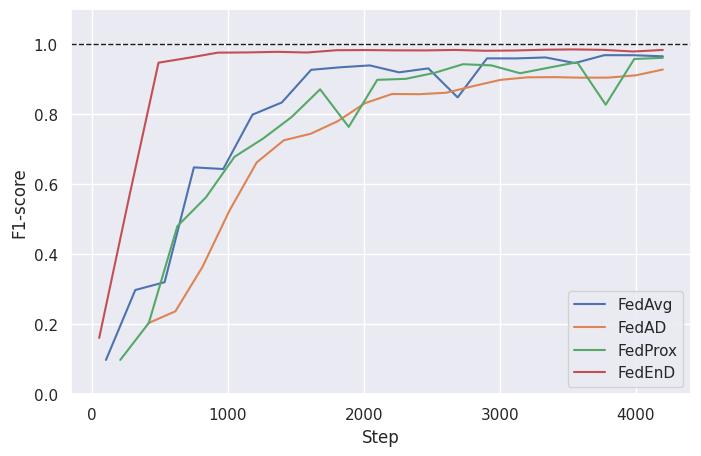
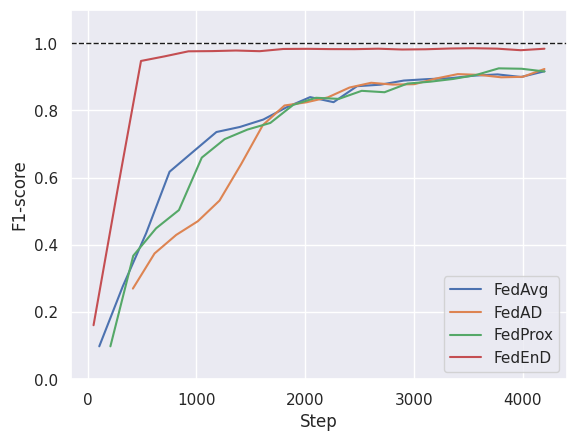
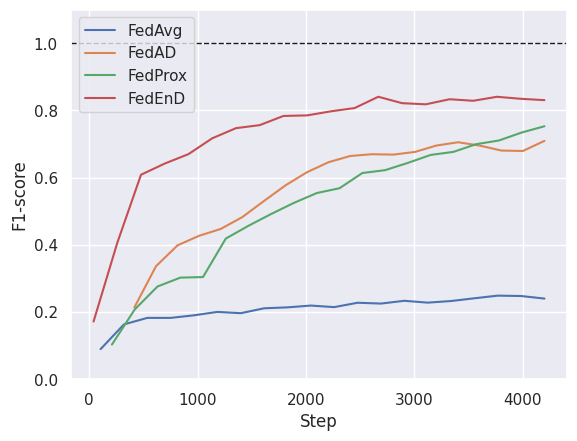
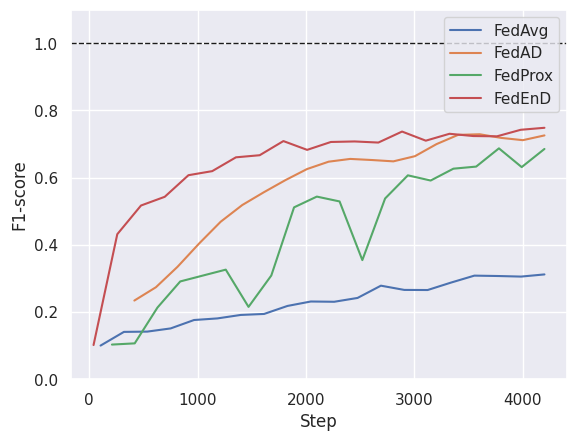

The matplotlib source for these figures, in order:
import os
import matplotlib.pyplot as plt
from scipy.interpolate import interp1d
import seaborn as sns
import numpy as np


def visualize_f1_over_epoch(values, name="mnist", alpha=None):
    os.makedirs("results", exist_ok=True)
    sns.set(style="darkgrid")
    plt.figure(figsize=(8, 5))

    alphas = []
    alpha_queue = []
    if alpha:
        alpha_queue.append(values[alpha])
        alpha.append(alpha)
    else:
        alpha_queue = [values[alpha] for alpha in values]
        alphas = list(values.keys())

    for alpha_ind, queue_item in enumerate(alpha_queue):
        max_step = max(x[-1] for (_, (x, _)) in queue_item)

        print(max_step)
        num_points = 20

        for alg in queue_item:
            label, (x, y) = alg
            print(f"{len(x)=} {len(y)=}")
            print(label)
            x = np.asarray(x) * (max_step / x[-1])
            x_resampled = np.linspace(x[0], x[-1], num_points)
            interp_func = interp1d(x, y, kind='cubic')
            y1_interp = interp_func(x_resampled)
            print(f"{len(x_resampled)=} {len(y1_interp)=}")
            sns.lineplot(x=x_resampled, y=y1_interp, label=label)

        plt.xlabel("Step")
        plt.ylabel("F1-score")
        ax = plt.gca()
        ax.set_ylim([0, 1.1])
        ax.axhline(y=1.0, linewidth=1, color="k", ls="--")

        plt.savefig(f"results/{name}-{alphas[alpha_ind]}.png")
        plt.show()
        plt.close()


# fmt: off
if __name__ == "__main__":

    mnist = {
        "0.5": [
            ('FedAvg', ((5, 10, 15, 20, 25, 30, 35, 40, 45, 50, 55, 60, 65, 70, 75, 80, 85, 90, 95, 100, 105, 110, 115, 120, 125, 130, 135, 140, 145, 150, 155, 160, 165, 170, 175, 180, 185, 190, 195, 200), (0.09799999743700027, 0.2085999995470047, 0.2921000123023987, 0.37130001187324524, 0.3131999969482422, 0.4918000102043152, 0.6394000053405762, 0.6331999897956848, 0.609000027179718, 0.8155999779701233, 0.8130000233650208, 0.7929999828338623, 0.8427000045776367, 0.8149999976158142, 0.9117000102996826, 0.9243000149726868, 0.9333999752998352, 0.930400013923645, 0.9300000071525574, 0.9419000148773193, 0.9093000292778015, 0.9376999735832214, 0.9427000284194946, 0.9348000288009644, 0.949400007724762, 0.8170999884605408, 0.9609000086784363, 0.9441999793052673, 0.9593999981880188, 0.957099974155426, 0.9575999975204468, 0.9634000062942505, 0.9610000252723694, 0.945900022983551, 0.9660999774932861, 0.9684000015258789, 0.9682999849319458, 0.9685999751091003, 0.9671000242233276, 0.965499997138977))),
            ("FedAD", ((114, 229, 344, 459, 574, 689, 804, 919, 1034, 1149), (0.20319999754428864, 0.3813999891281128, 0.6833999752998352, 0.7523999810218811, 0.8482999801635742, 0.857200026512146, 0.8934000134468079, 0.9063000082969666, 0.9045000076293945, 0.9276999831199646,),),),
            ('FedProx', ((210, 420, 630, 840, 1050, 1260, 1470, 1680, 1890, 2100, 2310, 2520, 2730, 2940, 3150, 3360, 3570, 3780, 3990, 4200), (0.09799999743700027, 0.2037000060081482, 0.48030000925064087, 0.5623999834060669, 0.6783999800682068, 0.730400025844574, 0.7919999957084656, 0.8712000250816345, 0.7638000249862671, 0.8982999920845032, 0.901199996471405, 0.9182000160217285, 0.9429000020027161, 0.9395999908447266, 0.9171000123023987, 0.9330000281333923, 0.9485999941825867, 0.8273000121116638, 0.9578999876976013, 0.9611999988555908))),
            ("FedEnD", ((11, 23, 35, 47, 59, 71, 83, 95, 107, 119, 131, 143, 155, 167, 179, 191, 203, 215, 227, 239, 251, 263, 275, 287, 299, 311, 323, 335, 347, 359, 371, 383, 395, 407, 419, 431, 443, 455, 467, 479, 491, 503, 515, 527, 539, 551, 563, 575, 587, 599, 611, 623, 635, 647, 659, 671, 683, 695, 707, 719, 731, 743, 755, 767, 779, 791, 803, 815, 827, 839,), (0.1607999950647354, 0.32749998569488525, 0.4101000130176544, 0.484499990940094, 0.6294999718666077, 0.8687999844551086, 0.9174000024795532, 0.9442999958992004, 0.940500020980835, 0.9284999966621399, 0.9545999765396118, 0.9611999988555908, 0.9663000106811523, 0.9722999930381775, 0.9732999801635742, 0.9775999784469604, 0.9735999703407288, 0.9757000207901001, 0.9769999980926514, 0.9751999974250793, 0.9805999994277954, 0.9797000288963318, 0.979200005531311, 0.9819999933242798, 0.9610000252723694, 0.9728999733924866, 0.9772999882698059, 0.9799000024795532, 0.9810000061988831, 0.9829000234603882, 0.9829000234603882, 0.9825000166893005, 0.9825999736785889, 0.9832000136375427, 0.9807000160217285, 0.9833999872207642, 0.982699990272522, 0.9825000166893005, 0.9815000295639038, 0.9824000000953674, 0.9824000000953674, 0.9825999736785889, 0.9840999841690063, 0.9840999841690063, 0.9839000105857849, 0.9843999743461609, 0.9787999987602234, 0.9800999760627747, 0.9851999878883362, 0.9829999804496765, 0.9851999878883362, 0.9817000031471252, 0.9836000204086304, 0.9843999743461609, 0.9847999811172485, 0.984000027179718, 0.9850000143051147, 0.9839000105857849, 0.9851999878883362, 0.984000027179718, 0.9839000105857849, 0.9836000204086304, 0.9842000007629395, 0.9850000143051147, 0.982699990272522, 0.9797000288963318, 0.9793999791145325, 0.9804999828338623, 0.9828000068664551, 0.9836999773979187,),),),
        ],
        "0.3": [
            ('FedAvg', ((5, 10, 15, 20, 25, 30, 35, 40, 45, 50, 55, 60, 65, 70, 75, 80, 85, 90, 95, 100, 105, 110, 115, 120, 125, 130, 135, 140, 145, 150, 155, 160, 165, 170, 175, 180, 185, 190, 195), (0.09799999743700027, 0.271699994802475, 0.2759000062942505, 0.38600000739097595, 0.4345000088214874, 0.5410000085830688, 0.6176000237464905, 0.652899980545044, 0.6769000291824341, 0.7109000086784363, 0.73580002784729, 0.7512999773025513, 0.7508000135421753, 0.766700029373169, 0.7728999853134155, 0.7986999750137329, 0.8095999956130981, 0.84170001745224, 0.8396999835968018, 0.8133999705314636, 0.8245999813079834, 0.8707000017166138, 0.8722000122070312, 0.8816999793052673, 0.8766999840736389, 0.8830999732017517, 0.8889999985694885, 0.8751999735832214, 0.8931999802589417, 0.9014999866485596, 0.8960999846458435, 0.9013000130653381, 0.9035999774932861, 0.9003999829292297, 0.9072999954223633, 0.9057999849319458, 0.8996000289916992, 0.913100004196167, 0.9164999723434448))),
            ("FedAD", ((114, 229, 344, 459, 574, 689, 804, 919, 1034, 1149), (0.26980000734329224, 0.4341999888420105, 0.551800012588501, 0.784500002861023, 0.8274000287055969, 0.8795999884605408, 0.8755000233650208, 0.9067000150680542, 0.8992999792098999, 0.9233999848365784,),),),
            ('FedProx', ((210, 420, 630, 840, 1050, 1260, 1470, 1680, 1890, 2100, 2310, 2520, 2730, 2940, 3150, 3360, 3570, 3780, 3990, 4200), (0.09799999743700027, 0.3675000071525574, 0.44920000433921814, 0.5034999847412109, 0.659600019454956, 0.7146000266075134, 0.7430999875068665, 0.7627999782562256, 0.8165000081062317, 0.8377000093460083, 0.8343999981880188, 0.8583999872207642, 0.854200005531311, 0.8799999952316284, 0.8855999708175659, 0.8937000036239624, 0.9053999781608582, 0.9253000020980835, 0.9240999817848206, 0.9160000085830688))),
            ("FedEnD", ((11, 23, 35, 47, 59, 71, 83, 95, 107, 119, 131, 143, 155, 167, 179, 191, 203, 215, 227, 239, 251, 263, 275, 287, 299, 311, 323, 335, 347, 359, 371, 383, 395, 407, 419, 431, 443, 455, 467, 479, 491, 503, 515, 527, 539, 551, 563, 575, 587, 599, 611, 623, 635, 647, 659, 671, 683, 695, 707, 719, 731, 743, 755, 767, 779, 791, 803, 815, 827, 839,), (0.1607999950647354, 0.32749998569488525, 0.4101000130176544, 0.484499990940094, 0.6294999718666077, 0.8687999844551086, 0.9174000024795532, 0.9442999958992004, 0.940500020980835, 0.9284999966621399, 0.9545999765396118, 0.9611999988555908, 0.9663000106811523, 0.9722999930381775, 0.9732999801635742, 0.9775999784469604, 0.9735999703407288, 0.9757000207901001, 0.9769999980926514, 0.9751999974250793, 0.9805999994277954, 0.9797000288963318, 0.979200005531311, 0.9819999933242798, 0.9610000252723694, 0.9728999733924866, 0.9772999882698059, 0.9799000024795532, 0.9810000061988831, 0.9829000234603882, 0.9829000234603882, 0.9825000166893005, 0.9825999736785889, 0.9832000136375427, 0.9807000160217285, 0.9833999872207642, 0.982699990272522, 0.9825000166893005, 0.9815000295639038, 0.9824000000953674, 0.9824000000953674, 0.9825999736785889, 0.9840999841690063, 0.9840999841690063, 0.9839000105857849, 0.9843999743461609, 0.9787999987602234, 0.9800999760627747, 0.9851999878883362, 0.9829999804496765, 0.9851999878883362, 0.9817000031471252, 0.9836000204086304, 0.9843999743461609, 0.9847999811172485, 0.984000027179718, 0.9850000143051147, 0.9839000105857849, 0.9851999878883362, 0.984000027179718, 0.9839000105857849, 0.9836000204086304, 0.9842000007629395, 0.9850000143051147, 0.982699990272522, 0.9797000288963318, 0.9793999791145325, 0.9804999828338623, 0.9828000068664551, 0.9836999773979187,),),),
        ],
        "0.05": [
            ('FedAvg', ((5, 10, 15, 20, 25, 30, 35, 40, 45, 50, 55, 60, 65, 70, 75, 80, 85, 90, 95, 100, 105, 110, 115, 120, 125, 130, 135, 140, 145, 150, 155, 160, 165, 170, 175, 180, 185, 190, 195, 200), (0.08959999680519104, 0.11249999701976776, 0.16130000352859497, 0.18160000443458557, 0.1826999932527542, 0.18240000307559967, 0.18230000138282776, 0.1858000010251999, 0.18950000405311584, 0.193900004029274, 0.19939999282360077, 0.20020000636577606, 0.19509999454021454, 0.2046000063419342, 0.21310000121593475, 0.2054000049829483, 0.2076999992132187, 0.21739999949932098, 0.20589999854564667, 0.23270000517368317, 0.21220000088214874, 0.22130000591278076, 0.2206999957561493, 0.23360000550746918, 0.2321999967098236, 0.22589999437332153, 0.24390000104904175, 0.22849999368190765, 0.23330000042915344, 0.2257000058889389, 0.22699999809265137, 0.23569999635219574, 0.24959999322891235, 0.24070000648498535, 0.2547999918460846, 0.2483000010251999, 0.25209999084472656, 0.24779999256134033, 0.2572999894618988, 0.24009999632835388))),
            ("FedAD", ((114, 229, 344, 459, 574, 689, 804, 919, 1034, 1149), (0.21369999647140503, 0.40290001034736633, 0.45339998602867126, 0.546500027179718, 0.6308000087738037, 0.6690000295639038, 0.671999990940094, 0.7050999999046326, 0.6819999814033508, 0.7095000147819519,),),),
            ('FedProx', ((210, 420, 630, 840, 1050, 1260, 1470, 1680, 1890, 2100, 2310, 2520, 2730, 2940, 3150, 3360, 3570, 3780, 3990, 4200), (0.10320000350475311, 0.20759999752044678, 0.2759999930858612, 0.30239999294281006, 0.3041999936103821, 0.4185999929904938, 0.4569000005722046, 0.492000013589859, 0.5250999927520752, 0.5541999936103821, 0.5685999989509583, 0.6137999892234802, 0.6223000288009644, 0.6438999772071838, 0.6675999760627747, 0.6766999959945679, 0.6995999813079834, 0.7106000185012817, 0.7343000173568726, 0.753000020980835))),
            ("FedEnD", ((22, 45, 68, 91, 114, 137, 160, 183, 206, 229, 252, 275, 298, 321, 344, 367, 390, 413, 436, 459, 482, 505, 528, 551, 574, 597, 620, 643, 666, 689, 712, 735, 758, 781, 804, 827, 850, 873, 896, 919, 942, 965, 988, 1011, 1034, 1057, 1080, 1103, 1126, 1149, 1172, 1195, 1218, 1241, 1264, 1287, 1310, 1333, 1356, 1379, 1402, 1425, 1448, 1471, 1494, 1517, 1540, 1563, 1586, 1609, 1632, 1655, 1678, 1701, 1724, 1747, 1770, 1793, 1816, 1839, 1862, 1885, 1908, 1931, 1954, 1977, 2000, 2023, 2046, 2069, 2092, 2115, 2138, 2161, 2184, 2207, 2230, 2253, 2276, 2299,), (0.17170000076293945, 0.26260000467300415, 0.3506999909877777, 0.335999995470047, 0.3691999912261963, 0.3937999904155731, 0.4832000136375427, 0.590499997138977, 0.59170001745224, 0.6046000123023987, 0.5918999910354614, 0.6341999769210815, 0.6179999709129333, 0.6137999892234802, 0.6097999811172485, 0.6607000231742859, 0.6281999945640564, 0.6506999731063843, 0.6718000173568726, 0.6507999897003174, 0.6539000272750854, 0.6725000143051147, 0.6809999942779541, 0.6832000017166138, 0.6776000261306763, 0.7107999920845032, 0.7182000279426575, 0.6851999759674072, 0.6912999749183655, 0.7576000094413757, 0.7307999730110168, 0.7445999979972839, 0.746399998664856, 0.7562999725341797, 0.7770000100135803, 0.7732999920845032, 0.7519999742507935, 0.762499988079071, 0.7493000030517578, 0.7540000081062317, 0.7610999941825867, 0.7542999982833862, 0.7943999767303467, 0.7875000238418579, 0.7982000112533569, 0.7694000005722046, 0.7730000019073486, 0.7865999937057495, 0.7914999723434448, 0.7799000144004822, 0.7864999771118164, 0.7911999821662903, 0.8001000285148621, 0.7689999938011169, 0.8112999796867371, 0.8223999738693237, 0.7883999943733215, 0.7998999953269958, 0.8192999958992004, 0.8258000016212463, 0.8187000155448914, 0.8050000071525574, 0.8355000019073486, 0.8306000232696533, 0.798799991607666, 0.8313000202178955, 0.7867000102996826, 0.8219000101089478, 0.817799985408783, 0.8137999773025513, 0.8070999979972839, 0.8255000114440918, 0.833299994468689, 0.8185999989509583, 0.8289999961853027, 0.7785000205039978, 0.8402000069618225, 0.819100022315979, 0.829800009727478, 0.840399980545044, 0.8224999904632568, 0.8270000219345093, 0.8364999890327454, 0.8299999833106995, 0.8341000080108643, 0.8500000238418579, 0.8295000195503235, 0.8331999778747559, 0.8392000198364258, 0.8417999744415283, 0.840399980545044, 0.8288999795913696, 0.845300018787384, 0.819599986076355, 0.8391000032424927, 0.8363000154495239, 0.8432000279426575, 0.843500018119812, 0.8327000141143799, 0.8306999802589417,),),),
        ],
        "0.03": [
            ('FedAvg', ((5, 10, 15, 20, 25, 30, 35, 40, 45, 50, 55, 60, 65, 70, 75, 80, 85, 90, 95, 100, 105, 110, 115, 120, 125, 130, 135, 140, 145, 150, 155, 160, 165, 170, 175, 180, 185, 190, 195, 200), (0.10019999742507935, 0.12470000237226486, 0.1404999941587448, 0.14219999313354492, 0.1404999941587448, 0.15569999814033508, 0.15039999783039093, 0.16459999978542328, 0.1736000031232834, 0.18320000171661377, 0.17640000581741333, 0.20059999823570251, 0.19660000503063202, 0.18690000474452972, 0.1995999962091446, 0.18960000574588776, 0.22460000216960907, 0.20260000228881836, 0.22339999675750732, 0.23659999668598175, 0.2425999939441681, 0.22300000488758087, 0.24150000512599945, 0.24300000071525574, 0.2696000039577484, 0.2791999876499176, 0.2727000117301941, 0.2655999958515167, 0.273499995470047, 0.2671000063419342, 0.29829999804496765, 0.2847999930381775, 0.2989000082015991, 0.3082999885082245, 0.301800012588501, 0.3077999949455261, 0.30630001425743103, 0.305400013923645, 0.3010999858379364, 0.31200000643730164))),
            ("FedAD", ((114, 229, 344, 459, 574, 689, 804, 919, 1034, 1149), (0.23420000076293945, 0.34220001101493835, 0.4814000129699707, 0.5684999823570251, 0.6370999813079834, 0.6550999879837036, 0.6554999947547913, 0.7235000133514404, 0.7196000218391418, 0.7257000207901001,),),),
            ('FedProx', ((210, 420, 630, 840, 1050, 1260, 1470, 1680, 1890, 2100, 2310, 2520, 2730, 2940, 3150, 3360, 3570, 3780, 3990, 4200), (0.10320000350475311, 0.10679999738931656, 0.2134000062942505, 0.29109999537467957, 0.30869999527931213, 0.326200008392334, 0.21539999544620514, 0.30869999527931213, 0.5116000175476074, 0.5436000227928162, 0.52920001745224, 0.3546000123023987, 0.5379999876022339, 0.6068999767303467, 0.5914000272750854, 0.6266999840736389, 0.6328999996185303, 0.6872000098228455, 0.6313999891281128, 0.6854000091552734))),
            ("FedEnD", ((23, 47, 71, 95, 119, 143, 167, 191, 215, 239, 263, 287, 311, 335, 359, 383, 407, 431, 455, 479, 503, 527, 551, 575, 599, 623, 647, 671, 695, 719, 743, 767, 791, 815, 839, 863, 887, 911, 935, 959, 983, 1007, 1031, 1055, 1079, 1103, 1127, 1151, 1175, 1199, 1223, 1247, 1271, 1295, 1319, 1343, 1367, 1391, 1415, 1439, 1463, 1487, 1511, 1535, 1559, 1583, 1607, 1631, 1655, 1679, 1703, 1727, 1751, 1775, 1799, 1823, 1847, 1871, 1895, 1919, 1943, 1967, 1991, 2015, 2039, 2063, 2087, 2111, 2135, 2159, 2183, 2207, 2231, 2255, 2279, 2303, 2327, 2351, 2375, 2399,), (0.10180000215768814, 0.20499999821186066, 0.25029999017715454, 0.23309999704360962, 0.3100000023841858, 0.4262999892234802, 0.42080000042915344, 0.4713999927043915, 0.4805000126361847, 0.4634999930858612, 0.5109000205993652, 0.5138999819755554, 0.5236999988555908, 0.5393000245094299, 0.5515000224113464, 0.5663999915122986, 0.5382999777793884, 0.5968000292778015, 0.6011999845504761, 0.5913000106811523, 0.6266999840736389, 0.6026999950408936, 0.6035000085830688, 0.6227999925613403, 0.6119999885559082, 0.640500009059906, 0.6187000274658203, 0.6633999943733215, 0.6571000218391418, 0.6377000212669373, 0.6771000027656555, 0.6629999876022339, 0.6700000166893005, 0.6976000070571899, 0.696399986743927, 0.6827999949455261, 0.6586999893188477, 0.6736999750137329, 0.6560999751091003, 0.7002000212669373, 0.6671000123023987, 0.707099974155426, 0.7027999758720398, 0.682699978351593, 0.6680999994277954, 0.7240999937057495, 0.6988999843597412, 0.682200014591217, 0.6825000047683716, 0.6927000284194946, 0.7160000205039978, 0.7023000121116638, 0.7059000134468079, 0.7063000202178955, 0.7181000113487244, 0.7085000276565552, 0.6847000122070312, 0.7167999744415283, 0.6815999746322632, 0.7225000262260437, 0.7156999707221985, 0.7138000130653381, 0.7044000029563904, 0.7034000158309937, 0.698199987411499, 0.7335000038146973, 0.7267000079154968, 0.7324000000953674, 0.7360000014305115, 0.7182000279426575, 0.7103999853134155, 0.7254999876022339, 0.711899995803833, 0.7098000049591064, 0.707099974155426, 0.7389000058174133, 0.7401999831199646, 0.7401999831199646, 0.7325999736785889, 0.7260000109672546, 0.739799976348877, 0.7251999974250793, 0.7312999963760376, 0.7271999716758728, 0.7182999849319458, 0.7163000106811523, 0.7289999723434448, 0.7149999737739563, 0.7059999704360962, 0.7387999892234802, 0.7505999803543091, 0.7217000126838684, 0.7207000255584717, 0.7315999865531921, 0.7433000206947327, 0.7407000064849854, 0.7504000067710876, 0.7013999819755554, 0.7222999930381775, 0.7483999729156494,),),),
        ],
    }

    fmnist = {
        "0.5": [
            ('FedAvg', ((5, 10, 15, 20, 25, 30, 35, 40, 45, 50, 55, 60, 65, 70, 75, 80, 85, 90, 95, 100, 105, 110, 115, 120, 125, 130, 135, 140, 145, 150, 155, 160, 165, 170, 175, 180, 185, 190, 195, 200), (0.10000000149011612, 0.33649998903274536, 0.4345000088214874, 0.5012999773025513, 0.534600019454956, 0.5497999787330627, 0.5792999863624573, 0.6355999708175659, 0.6317999958992004, 0.6815000176429749, 0.7193999886512756, 0.7581999897956848, 0.7572000026702881, 0.7537000179290771, 0.7825000286102295, 0.7628999948501587, 0.7723000049591064, 0.7817999720573425, 0.7807000279426575, 0.7964000105857849, 0.8047999739646912, 0.8047999739646912, 0.8044000267982483, 0.8100000023841858, 0.8093000054359436, 0.8162000179290771, 0.8133999705314636, 0.7985000014305115, 0.8223999738693237, 0.8187999725341797, 0.801800012588501, 0.8287000060081482, 0.8251000046730042, 0.8289999961853027, 0.8288000226020813, 0.8270999789237976, 0.8323000073432922, 0.8413000106811523, 0.8424999713897705, 0.8413000106811523))),
            ('FedAD', ((27, 55, 83, 111, 139, 167, 195, 223, 251, 279, 307, 335, 363, 391, 419, 447, 475, 503, 531, 559), (0.10000000149011612, 0.12219999730587006, 0.09860000014305115, 0.18449999392032623, 0.27619999647140503, 0.267300009727478, 0.2727000117301941, 0.26420000195503235, 0.2849999964237213, 0.31310001015663147, 0.3215999901294708, 0.4041999876499176, 0.37310001254081726, 0.35429999232292175, 0.39629998803138733, 0.4147000014781952, 0.4205000102519989, 0.40779998898506165, 0.41659998893737793, 0.4187999963760376))),
            ('FedProx', ((120, 240, 360, 480, 600, 720, 840, 960, 1080, 1200, 1320, 1440, 1560, 1680, 1800, 1920, 2040, 2160, 2280, 2400), (0.32850000262260437, 0.46070000529289246, 0.5126000046730042, 0.569100022315979, 0.6355999708175659, 0.6628000140190125, 0.7218000292778015, 0.7330999970436096, 0.7527999877929688, 0.7615000009536743, 0.7720000147819519, 0.7789000272750854, 0.7872999906539917, 0.7907999753952026, 0.7993999719619751, 0.7972999811172485, 0.8072999715805054, 0.8101999759674072, 0.8090999722480774, 0.8202000260353088))),

        ],
        "0.3": [
            ('FedAvg', ((5, 10, 15, 20, 25, 30, 35, 40, 45, 50, 55, 60, 65, 70, 75, 80, 85, 90, 95, 100, 105, 110, 115, 120, 125, 130, 135, 140, 145, 150, 155, 160, 165, 170, 175, 180, 185, 190, 195, 200), (0.10010000318288803, 0.26330000162124634, 0.37380000948905945, 0.429500013589859, 0.4684000015258789, 0.5115000009536743, 0.5684000253677368, 0.5995000004768372, 0.6557999849319458, 0.6632000207901001, 0.6851999759674072, 0.7073000073432922, 0.7296000123023987, 0.7415000200271606, 0.755299985408783, 0.7615000009536743, 0.7480999827384949, 0.7738999724388123, 0.7670999765396118, 0.7695000171661377, 0.7853000164031982, 0.7918999791145325, 0.788100004196167, 0.7900999784469604, 0.7990999817848206, 0.7946000099182129, 0.7825999855995178, 0.8011999726295471, 0.7972000241279602, 0.8118000030517578, 0.800599992275238, 0.8062999844551086, 0.8030999898910522, 0.8119000196456909, 0.8051000237464905, 0.8118000030517578, 0.8188999891281128, 0.8126000165939331, 0.8125, 0.8080999851226807))),
            ('FedAD', ((27, 55, 83, 111, 139, 167, 195, 223, 251, 279, 307, 335, 363, 391, 419, 447, 475, 503, 531, 559), (0.10000000149011612, 0.1273999959230423, 0.1875, 0.18979999423027039, 0.2102999985218048, 0.20669999718666077, 0.25920000672340393, 0.2849999964237213, 0.3086000084877014, 0.3431999981403351, 0.2822999954223633, 0.32409998774528503, 0.3352999985218048, 0.36820000410079956, 0.46779999136924744, 0.43950000405311584, 0.4602999985218048, 0.4377000033855438, 0.44449999928474426, 0.52920001745224))),
            ('FedProx', ((120, 240, 360, 480, 600, 720, 840, 960, 1080, 1200, 1320, 1440, 1560, 1680, 1800, 1920, 2040, 2160, 2280, 2400), (0.13449999690055847, 0.35839998722076416, 0.39739999175071716, 0.45570001006126404, 0.6004999876022339, 0.682699978351593, 0.7114999890327454, 0.7113000154495239, 0.7282999753952026, 0.7512000203132629, 0.7437000274658203, 0.754800021648407, 0.7724000215530396, 0.7817999720573425, 0.7821000218391418, 0.7871000170707703, 0.7914999723434448, 0.8047000169754028, 0.8040000200271606, 0.8019999861717224))),

        ],
        "0.05": [
            ('FedAvg', ((5, 10, 15, 20, 25, 30, 35, 40, 45, 50, 55, 60, 65, 70, 75, 80, 85, 90, 95, 100, 105, 110, 115, 120, 125, 130, 135, 140, 145, 150, 155, 160, 165, 170, 175, 180, 185, 190, 195, 200), (0.181099995970726, 0.20419999957084656, 0.19699999690055847, 0.21119999885559082, 0.22339999675750732, 0.25110000371932983, 0.27410000562667847, 0.313400000333786, 0.3634999990463257, 0.39089998602867126, 0.413100004196167, 0.4496000111103058, 0.4415000081062317, 0.43720000982284546, 0.4553999900817871, 0.4693000018596649, 0.47130000591278076, 0.4749000072479248, 0.47099998593330383, 0.4629000127315521, 0.4837999939918518, 0.4799000024795532, 0.48820000886917114, 0.49459999799728394, 0.49300000071525574, 0.501800000667572, 0.5162000060081482, 0.5146999955177307, 0.5188999772071838, 0.5321000218391418, 0.5461000204086304, 0.524399995803833, 0.5217000246047974, 0.5325000286102295, 0.5529000163078308, 0.5475999712944031, 0.5586000084877014, 0.5310999751091003, 0.5698000192642212, 0.573199987411499))),
            ('FedAD', ((27, 55, 83, 111, 139, 167, 195, 223, 251, 279, 307, 335, 363, 391, 419, 447, 475, 503, 531, 559), (0.10000000149011612, 0.12939999997615814, 0.14659999310970306, 0.19269999861717224, 0.18449999392032623, 0.181099995970726, 0.1809999942779541, 0.186599999666214, 0.19699999690055847, 0.2037999927997589, 0.20839999616146088, 0.27900001406669617, 0.21379999816417694, 0.2833999991416931, 0.2535000145435333, 0.249099999666214, 0.24490000307559967, 0.2888000011444092, 0.25859999656677246, 0.25929999351501465))),
            ('FedProx', ((120, 240, 360, 480, 600, 720, 840, 960, 1080, 1200, 1320, 1440, 1560, 1680, 1800, 1920, 2040, 2160, 2280, 2400), (0.1673000007867813, 0.20659999549388885, 0.2442999929189682, 0.29980000853538513, 0.36250001192092896, 0.4083000123500824, 0.42899999022483826, 0.4569999873638153, 0.4553000032901764, 0.46230000257492065, 0.4657000005245209, 0.4596000015735626, 0.45680001378059387, 0.47510001063346863, 0.5382000207901001, 0.5059999823570251, 0.5060999989509583, 0.5034999847412109, 0.5598000288009644, 0.5733000040054321))),
        ],
        "0.03": [
            ('FedAvg', ((5, 10, 15, 20, 25, 30, 35, 40, 45, 50, 55, 60, 65, 70, 75, 80, 85, 90, 95, 100, 105, 110, 115, 120, 125, 130, 135, 140, 145, 150, 155, 160, 165, 170, 175, 180, 185, 190, 195, 200), (0.1006999984383583, 0.11420000344514847, 0.24240000545978546, 0.2671000063419342, 0.28859999775886536, 0.3127000033855438, 0.30300000309944153, 0.3224000036716461, 0.3059000074863434, 0.325300008058548, 0.33649998903274536, 0.3578000068664551, 0.3538999855518341, 0.3626999855041504, 0.40049999952316284, 0.423799991607666, 0.42329999804496765, 0.4239000082015991, 0.41920000314712524, 0.44940000772476196, 0.44830000400543213, 0.45590001344680786, 0.45509999990463257, 0.4666999876499176, 0.4609000086784363, 0.47440001368522644, 0.4634000062942505, 0.48829999566078186, 0.5055999755859375, 0.5026999711990356, 0.5012999773025513, 0.5037999749183655, 0.5184000134468079, 0.5662000179290771, 0.5927000045776367, 0.5329999923706055, 0.5166000127792358, 0.5526000261306763, 0.5250999927520752, 0.5720000267028809))),
            ('FedAD', ((27, 55, 83, 111, 139, 167, 195, 223, 251, 279, 307, 335, 363, 391, 419, 447, 475, 503, 531, 559), (0.1128000020980835, 0.12129999697208405, 0.18359999358654022, 0.1881999969482422, 0.14509999752044678, 0.31139999628067017, 0.24819999933242798, 0.19499999284744263, 0.289000004529953, 0.3070000112056732, 0.3434999883174896, 0.29019999504089355, 0.32749998569488525, 0.3328999876976013, 0.3458999991416931, 0.3995000123977661, 0.41019999980926514, 0.3937999904155731, 0.3856000006198883, 0.3790999948978424))),
            ('FedProx', ((120, 240, 360, 480, 600, 720, 840, 960, 1080, 1200, 1320, 1440, 1560, 1680, 1800, 1920, 2040, 2160, 2280, 2400), (0.10580000281333923, 0.10939999669790268, 0.1647000014781952, 0.2029000073671341, 0.2784999907016754, 0.2865999937057495, 0.32739999890327454, 0.3528999984264374, 0.3544999957084656, 0.4196999967098236, 0.4636000096797943, 0.4474000036716461, 0.4643000066280365, 0.5508000254631042, 0.476500004529953, 0.535099983215332, 0.5278000235557556, 0.5965999960899353, 0.5697000026702881, 0.6380000114440918))),
        ]
    }

cifar10 = {
    "0.5": [
        ('FedAvg', ((5, 10, 15, 20, 25, 30, 35, 40, 45, 50, 55, 60, 65, 70, 75, 80, 85, 90, 95, 100, 105, 110, 115, 120, 125, 130, 135, 140, 145, 150, 155, 160, 165, 170, 175, 180, 185, 190, 195, 200), (0.10000000149011612, 0.14839999377727509, 0.17829999327659607, 0.1859000027179718, 0.21379999816417694, 0.2329999953508377, 0.2345999926328659, 0.23559999465942383, 0.2451999932527542, 0.25040000677108765, 0.24719999730587006, 0.2587999999523163, 0.26600000262260437, 0.26600000262260437, 0.27559998631477356, 0.28029999136924744, 0.28439998626708984, 0.28700000047683716, 0.29910001158714294, 0.3037000000476837, 0.3199999928474426, 0.33009999990463257, 0.34220001101493835, 0.35530000925064087, 0.34860000014305115, 0.36390000581741333, 0.3668999969959259, 0.3630000054836273, 0.37220001220703125, 0.37860000133514404, 0.39730000495910645, 0.38989999890327454, 0.40470001101493835, 0.41290000081062317, 0.38999998569488525, 0.4260999858379364, 0.41620001196861267, 0.42419999837875366, 0.4129999876022339, 0.4287000000476837))),
        ("FedAD", ((78, 157, 236, 315, 394, 473, 552, 631, 710, 789), (0.15929999947547913, 0.20309999585151672, 0.2371000051498413, 0.23980000615119934, 0.3181999921798706, 0.3716999888420105, 0.3846000134944916, 0.4246000051498413, 0.41499999165534973, 0.45399999618530273))),
        ('FedProx', ((210, 420, 630, 840, 1050, 1260, 1470, 1680, 1890, 2100, 2310, 2520, 2730, 2940, 3150, 3360, 3570, 3780, 3990, 4200), (0.10490000247955322, 0.16910000145435333, 0.19419999420642853, 0.21789999306201935, 0.2337999939918518, 0.24400000274181366, 0.2379000037908554, 0.2651999890804291, 0.27869999408721924, 0.29330000281333923, 0.3000999987125397, 0.29919999837875366, 0.3138999938964844, 0.329800009727478, 0.34040001034736633, 0.3352999985218048, 0.3433000147342682, 0.3621000051498413, 0.35679998993873596, 0.36959999799728394))),
    ],
    "0.3": [
        ('FedAvg', ((5, 10, 15, 20, 25, 30, 35, 40, 45, 50, 55, 60, 65, 70, 75, 80, 85, 90, 95, 100, 105, 110, 115, 120, 125, 130, 135, 140, 145, 150, 155, 160, 165, 170, 175, 180, 185, 190, 195, 200), (0.10000000149011612, 0.17649999260902405, 0.18330000340938568, 0.18459999561309814, 0.18860000371932983, 0.20239999890327454, 0.1972000002861023, 0.21050000190734863, 0.2370000034570694, 0.2328999936580658, 0.2549999952316284, 0.26260000467300415, 0.26440000534057617, 0.27489998936653137, 0.28519999980926514, 0.2838999927043915, 0.2913999855518341, 0.31189998984336853, 0.28049999475479126, 0.31529998779296875, 0.3237000107765198, 0.32359999418258667, 0.32850000262260437, 0.3330000042915344, 0.26089999079704285, 0.33149999380111694, 0.34119999408721924, 0.325300008058548, 0.3398999869823456, 0.35179999470710754, 0.34869998693466187, 0.3391999900341034, 0.3573000133037567, 0.33889999985694885, 0.3601999878883362, 0.34150001406669617, 0.35929998755455017, 0.3668000102043152, 0.3409999907016754, 0.3375000059604645))),
        ("FedAD", ((78, 157, 236, 315, 394, 473, 552, 631, 710, 789), (0.17910000681877136, 0.2321999967098236, 0.26649999618530273, 0.29789999127388, 0.3287999927997589, 0.31290000677108765, 0.33799999952316284, 0.3894999921321869, 0.3517000079154968, 0.4300000071525574))),
        ('FedProx', ((210, 420, 630, 840, 1050, 1260, 1470, 1680, 1890, 2100, 2310, 2520, 2730, 2940, 3150, 3360, 3570, 3780, 3990, 4200), (0.10369999706745148, 0.1800999939441681, 0.18400000035762787, 0.19480000436306, 0.20819999277591705, 0.23309999704360962, 0.2572000026702881, 0.24860000610351562, 0.2587999999523163, 0.26460000872612, 0.2711000144481659, 0.27250000834465027, 0.2712000012397766, 0.28459998965263367, 0.30399999022483826, 0.30869999527931213, 0.3140999972820282, 0.3116999864578247, 0.32170000672340393, 0.32019999623298645))),
    ],
    "0.05": [
        ('FedAvg', ((5, 10, 15, 20, 25, 30, 35, 40, 45, 50, 55, 60, 65, 70, 75, 80, 85, 90, 95, 100, 105, 110, 115, 120, 125, 130, 135, 140, 145, 150, 155, 160, 165, 170, 175, 180, 185, 190, 195, 200), (0.10320000350475311, 0.10289999842643738, 0.22050000727176666, 0.15780000388622284, 0.262800008058548, 0.273499995470047, 0.31310001015663147, 0.35280001163482666, 0.40400001406669617, 0.45489999651908875, 0.4611999988555908, 0.4846999943256378, 0.49880000948905945, 0.5005999803543091, 0.4975000023841858, 0.515500009059906, 0.5016999840736389, 0.506600022315979, 0.5164999961853027, 0.515500009059906, 0.5224000215530396, 0.5267000198364258, 0.5379999876022339, 0.5307000279426575, 0.546500027179718, 0.550000011920929, 0.5418999791145325, 0.5371000170707703, 0.536899983882904, 0.5612000226974487, 0.5428000092506409, 0.5777000188827515, 0.5637000203132629, 0.5746999979019165, 0.5525000095367432, 0.5809000134468079, 0.5680000185966492, 0.5817999839782715, 0.58160001039505, 0.6050999760627747))),
        ("FedAD", ((78, 157, 236, 315, 394, 473, 552, 631, 710, 789), (0.1687999963760376, 0.16820000112056732, 0.2037000060081482, 0.2101999968290329, 0.23090000450611115, 0.25380000472068787, 0.27219998836517334, 0.2874000072479248, 0.257999986410141, 0.2946000099182129))),
        ('FedProx', ((210, 420, 630, 840, 1050, 1260, 1470, 1680, 1890, 2100, 2310, 2520, 2730, 2940, 3150, 3360, 3570, 3780, 3990), (0.09080000221729279, 0.17159999907016754, 0.18240000307559967, 0.17919999361038208, 0.18729999661445618, 0.20080000162124634, 0.19949999451637268, 0.2102999985218048, 0.2020999938249588, 0.20350000262260437, 0.21850000321865082, 0.2248000055551529, 0.21330000460147858, 0.2328999936580658, 0.22529999911785126, 0.2361000031232834, 0.2556000053882599, 0.23399999737739563, 0.24869999289512634))),
    ],
    "0.03": [
        ('FedAvg', ((5, 10, 15, 20, 25, 30, 35, 40, 45, 50, 55, 60, 65, 70, 75, 80, 85, 90, 95, 100, 105, 110, 115, 120, 125, 130, 135, 140, 145, 150, 155, 160, 165, 170, 175, 180, 185, 190, 195, 200), (0.10320000350475311, 0.10320000350475311, 0.10320000350475311, 0.2053000032901764, 0.20080000162124634, 0.25, 0.2761000096797943, 0.2799000144004822, 0.31200000643730164, 0.33379998803138733, 0.36320000886917114, 0.40540000796318054, 0.41130000352859497, 0.4325999915599823, 0.4442000091075897, 0.42489999532699585, 0.44510000944137573, 0.4625999927520752, 0.45910000801086426, 0.46549999713897705, 0.4934000074863434, 0.4903999865055084, 0.504800021648407, 0.5069000124931335, 0.5076000094413757, 0.5241000056266785, 0.5246999859809875, 0.5343999862670898, 0.5422000288963318, 0.5457000136375427, 0.5514000058174133, 0.5605999827384949, 0.5644999742507935, 0.5641000270843506, 0.5590999722480774, 0.5879999995231628, 0.5770999789237976, 0.6000999808311462, 0.5069000124931335, 0.6104000210762024))),
        ("FedAD", ((78, 157, 236, 315, 394, 473, 552, 631, 710, 789), (0.10000000149011612, 0.11800000071525574, 0.12600000202655792, 0.18039999902248383, 0.2029999941587448, 0.20430000126361847, 0.22519999742507935, 0.24889999628067017, 0.24709999561309814, 0.2906000018119812))),
        ('FedProx', ((210, 420, 630, 840, 1050, 1260, 1470, 1680, 1890, 2100, 2310, 2520, 2730, 2940, 3150, 3360, 3570, 3780, 3990, 4200), (0.10000000149011612, 0.14390000700950623, 0.1477999985218048, 0.1639000028371811, 0.16429999470710754, 0.19009999930858612, 0.1964000016450882, 0.2079000025987625, 0.2142000049352646, 0.2037999927997589, 0.2142000049352646, 0.21819999814033508, 0.24390000104904175, 0.24809999763965607, 0.2542000114917755, 0.25060001015663147, 0.2718000113964081, 0.2646999955177307, 0.26579999923706055, 0.2903999984264374))),
    ],
}

cifar100 = {"0.5": [], "0.3": [], "0.05": [], "0.03": []}

visualize_f1_over_epoch(mnist, alpha=None)
